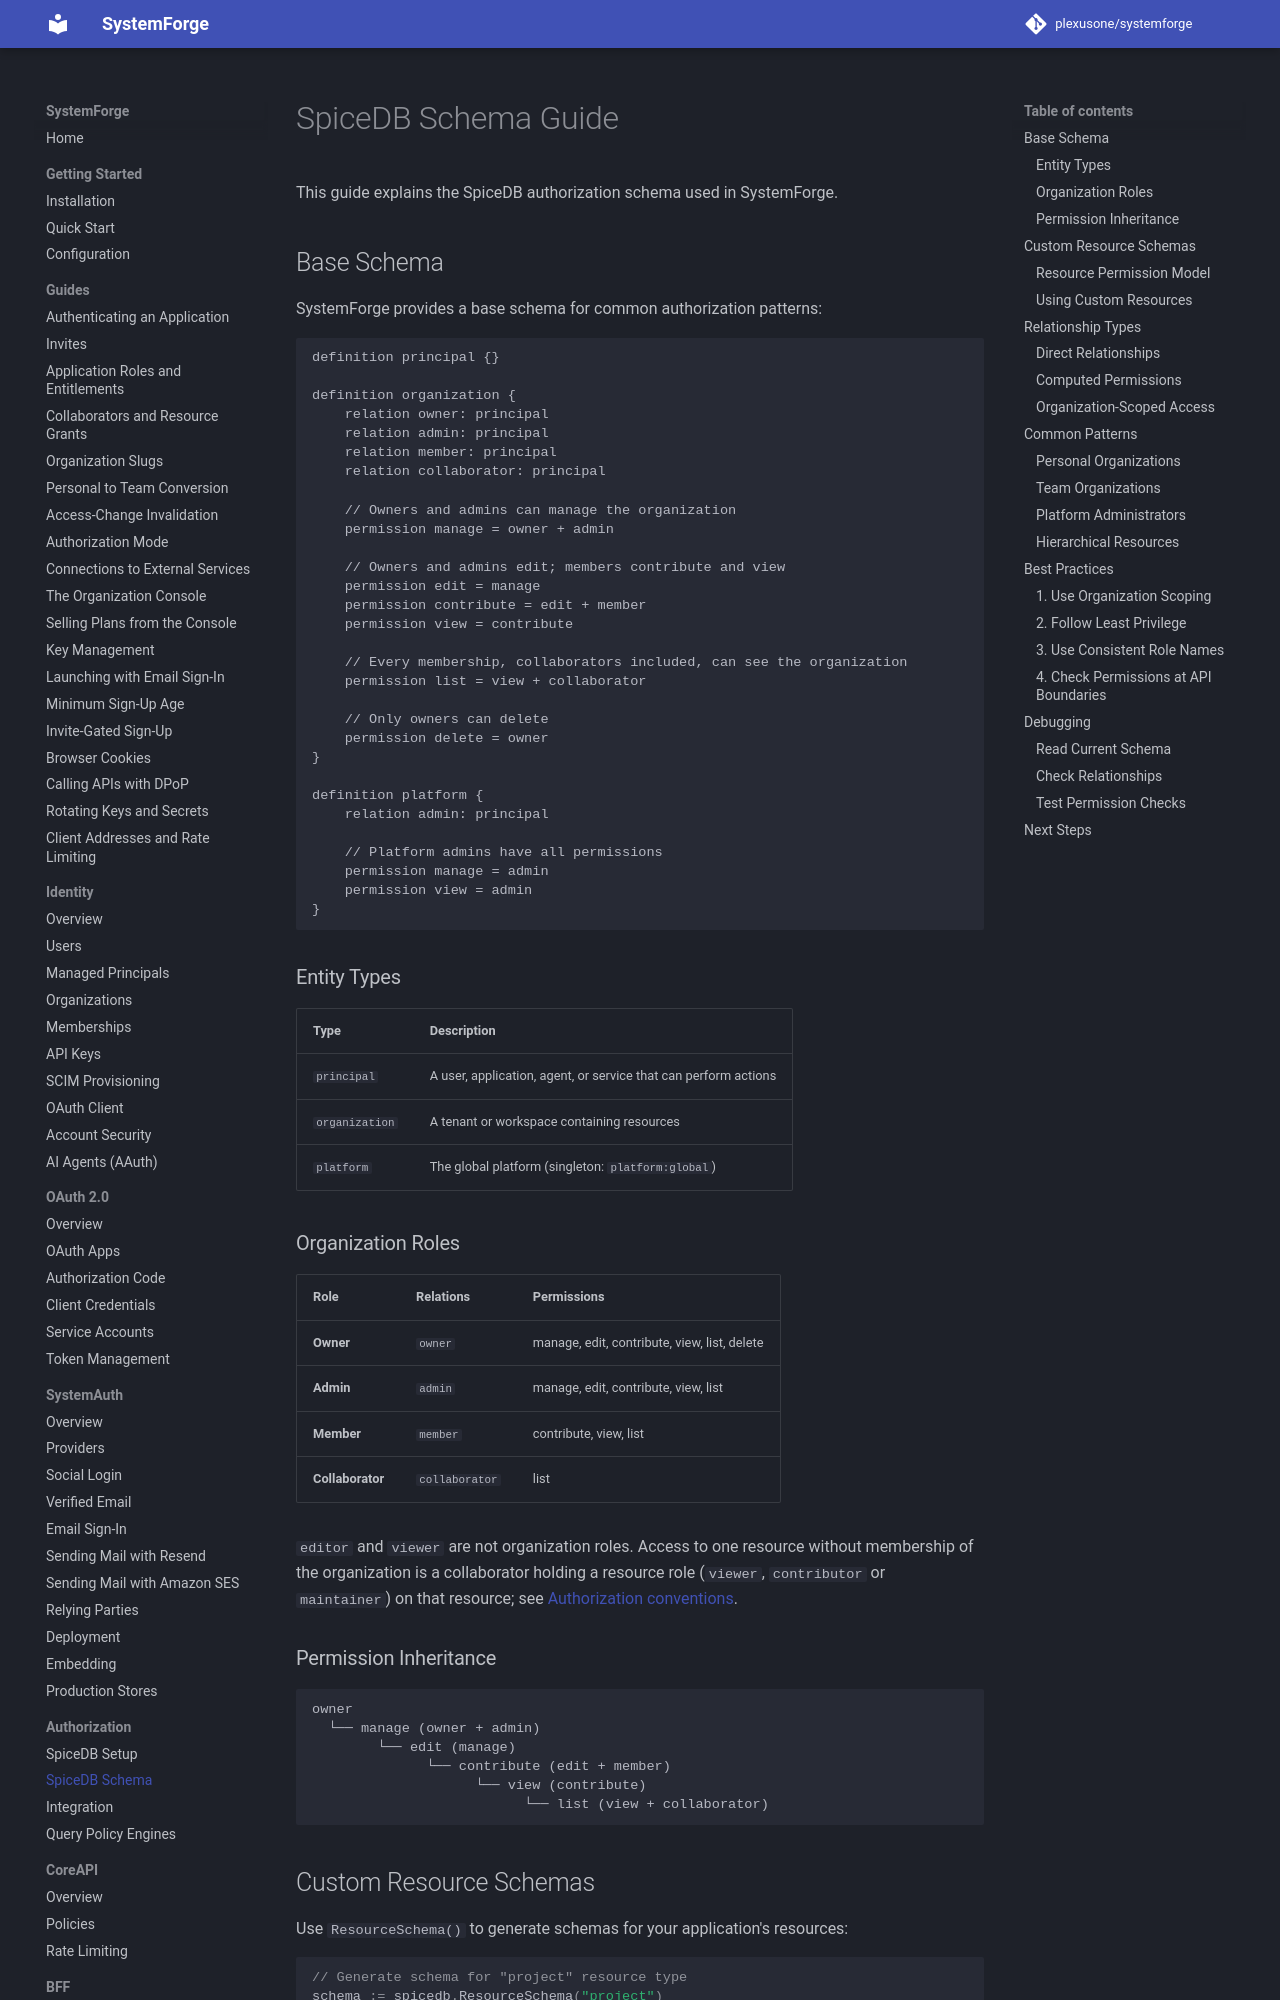

repository: plexusone/systemforge · page: authorization/spicedb-schema/index.html · generator: mkdocs

# SpiceDB Schema Guide

This guide explains the SpiceDB authorization schema used in SystemForge.

## Base Schema

SystemForge provides a base schema for common authorization patterns:

```zed
definition principal {}

definition organization {
    relation owner: principal
    relation admin: principal
    relation member: principal
    relation collaborator: principal

    // Owners and admins can manage the organization
    permission manage = owner + admin

    // Owners and admins edit; members contribute and view
    permission edit = manage
    permission contribute = edit + member
    permission view = contribute

    // Every membership, collaborators included, can see the organization
    permission list = view + collaborator

    // Only owners can delete
    permission delete = owner
}

definition platform {
    relation admin: principal

    // Platform admins have all permissions
    permission manage = admin
    permission view = admin
}
```

### Entity Types

| Type | Description |
|------|-------------|
| `principal` | A user, application, agent, or service that can perform actions |
| `organization` | A tenant or workspace containing resources |
| `platform` | The global platform (singleton: `platform:global`) |

### Organization Roles

| Role | Relations | Permissions |
|------|-----------|-------------|
| **Owner** | `owner` | manage, edit, contribute, view, list, delete |
| **Admin** | `admin` | manage, edit, contribute, view, list |
| **Member** | `member` | contribute, view, list |
| **Collaborator** | `collaborator` | list |

`editor` and `viewer` are not organization roles. Access to one resource
without membership of the organization is a collaborator holding a resource
role (`viewer`, `contributor` or `maintainer`) on that resource; see
[Authorization conventions](../authz-conventions.md#resource-roles).

### Permission Inheritance

```
owner
  └── manage (owner + admin)
        └── edit (manage)
              └── contribute (edit + member)
                    └── view (contribute)
                          └── list (view + collaborator)
```
